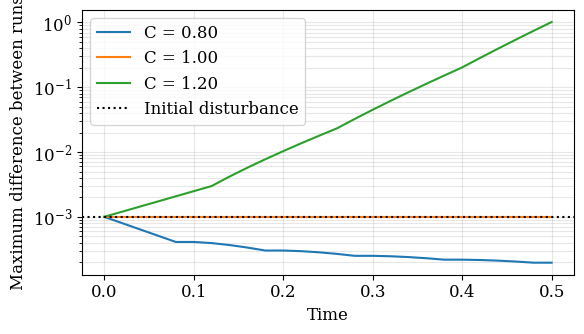

Reproduce this figure in Python.
import numpy as np
import matplotlib.pyplot as plt

# Set the font family and size to use for Matplotlib figures.
plt.rcParams['font.family'] = 'serif'
plt.rcParams['font.size'] = 12

def advance_linear_convection(u0, c, dx, dt, num_steps):
    '''Advance linear convection with the FTBS scheme.'''
    u = u0.copy()
    for n in range(num_steps):
        u[1:] = u[1:] - c * dt / dx * (u[1:] - u[:-1])
    return u

L = 2.0
c = 1.0
dt = 0.02
nx_trials = [41, 81, 101, 121]

print(f"{'nx':>5} {'dx':>10} {'C':>8}")
for nx in nx_trials:
    dx = L / (nx - 1)
    courant = c * dt / dx
    print(f'{nx:5d} {dx:10.5f} {courant:8.3f}')

num_steps = 25
perturbation = 1e-3
nx_perturbation = [81, 101, 121]
time = dt * np.arange(num_steps + 1)
error_histories = []
courant_numbers = []

for nx in nx_perturbation:
    dx = L / (nx - 1)
    courant = c * dt / dx

    u_a = np.ones(nx)
    u_b = u_a.copy()
    u_b[nx // 4] += perturbation

    error = np.empty(num_steps + 1)
    error[0] = np.max(np.abs(u_b - u_a))
    for n in range(num_steps):
        u_a = advance_linear_convection(u_a, c, dx, dt, 1)
        u_b = advance_linear_convection(u_b, c, dx, dt, 1)
        error[n + 1] = np.max(np.abs(u_b - u_a))

    error_histories.append(error)
    courant_numbers.append(courant)

fig, ax = plt.subplots(figsize=(6.0, 3.5))
for courant, error in zip(courant_numbers, error_histories):
    ax.semilogy(time, error, label=f'C = {courant:.2f}')

ax.axhline(perturbation, color='black', linestyle=':',
           label='Initial disturbance')
ax.set_xlabel('Time')
ax.set_ylabel('Maximum difference between runs')
ax.grid(which='both', alpha=0.3)
ax.legend()
fig.tight_layout();

steps_to_report = [1, 5, 10, 25]
print(f"{'C':>6}" + ''.join(
    f'{str(step) + " steps":>14}' for step in steps_to_report
))
for courant, error in zip(courant_numbers, error_histories):
    print(f'{courant:6.2f}' + ''.join(
        f'{error[step]:14.2e}' for step in steps_to_report
    ))

u_demo = np.array([1.0, 2.0, 1.0, 1.0])

# A step beyond the stability bound.
print('C > 1:       ', advance_linear_convection(
    u_demo, c=1.0, dx=1.0, dt=1.2, num_steps=1))

# A negative speed with the same backward-space update.
print('Negative c:  ', advance_linear_convection(
    u_demo, c=-1.0, dx=1.0, dt=0.2, num_steps=1))

# Integer storage for a calculation with fractional updates.
print('Integer u0:  ', advance_linear_convection(
    u_demo.astype(int), c=1.0, dx=1.0, dt=0.2, num_steps=1))

# A spacing inconsistent with the grid on which u_demo was defined.
print('Wrong dx:    ', advance_linear_convection(
    u_demo, c=1.0, dx=2.0, dt=0.2, num_steps=1))
